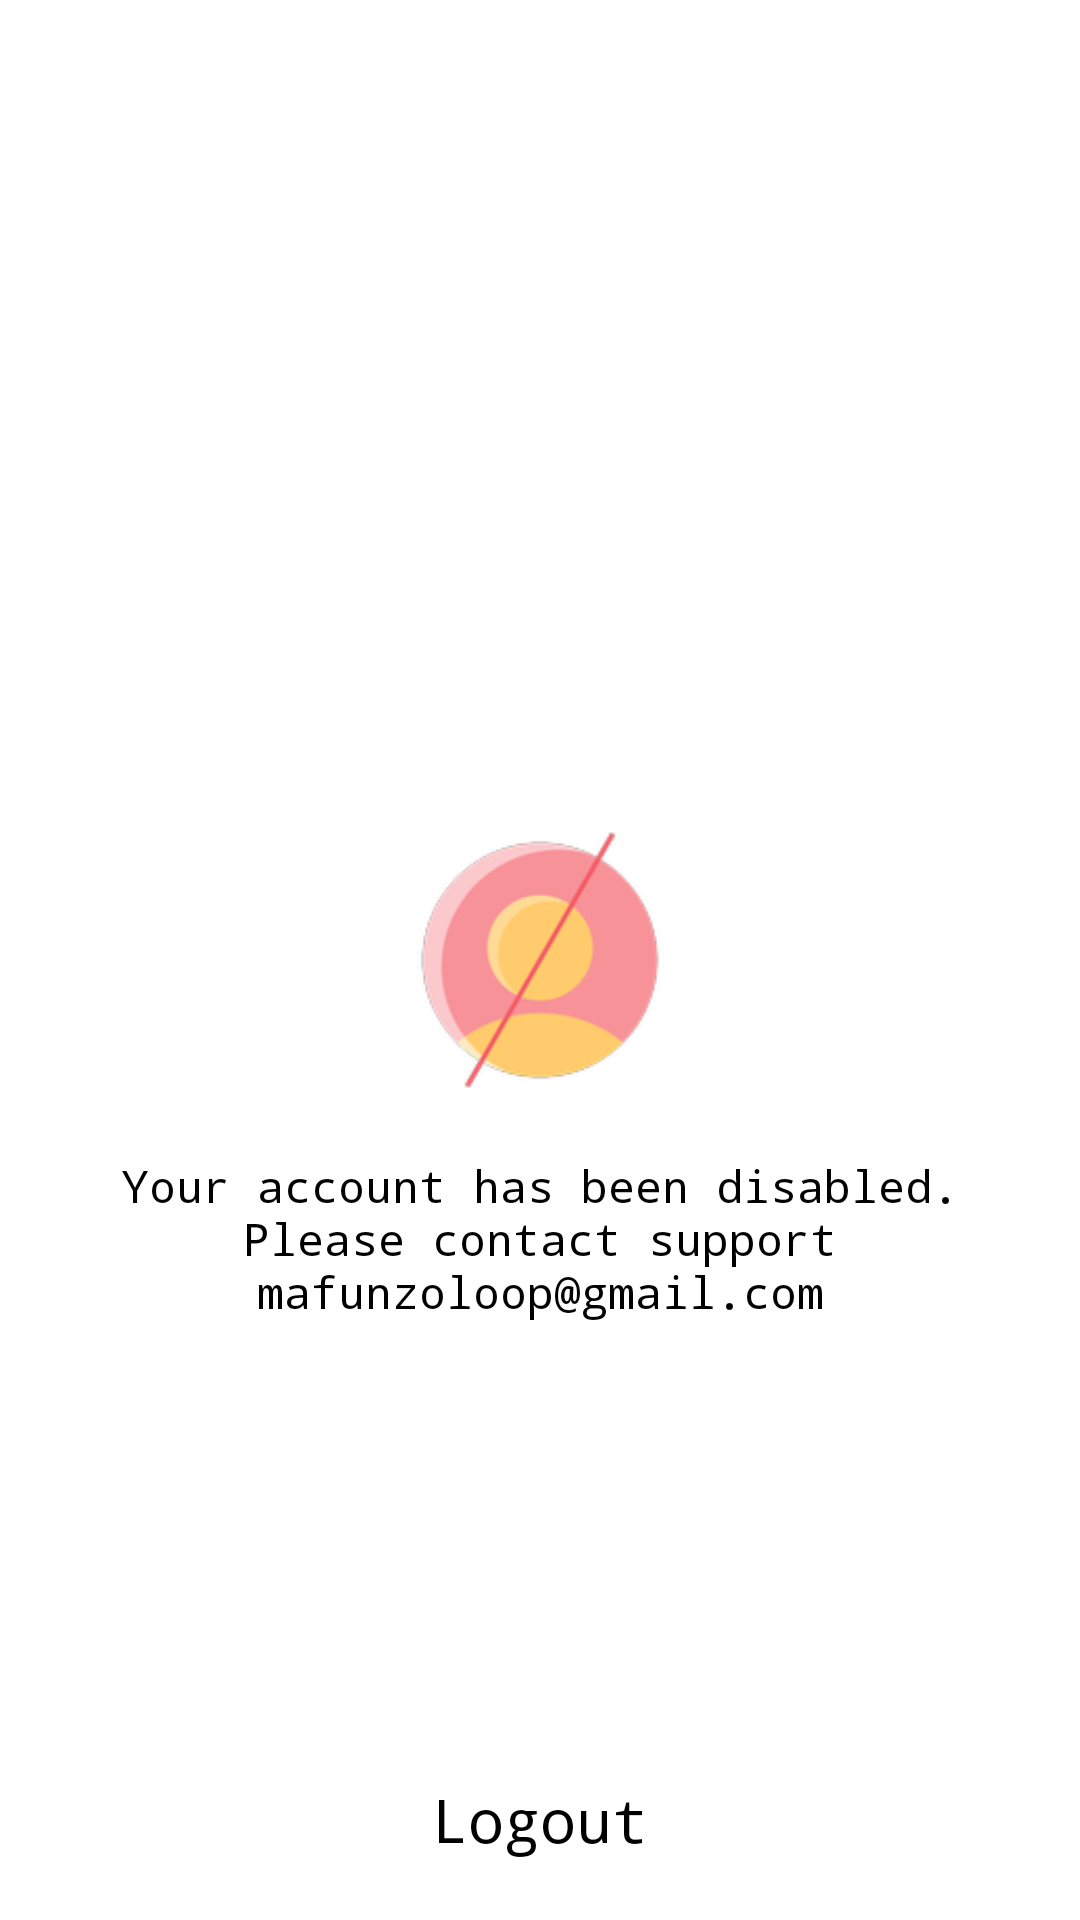

Reconstruct the res/layout file that produces this screen, plus the resources it refers to.
<!-- AndroidManifest.xml: activity theme Theme.MafunzoLoop.NoActionBar -->
<!-- res/layout/activity_account_disabled.xml -->
<?xml version="1.0" encoding="utf-8"?>
<RelativeLayout xmlns:android="http://schemas.android.com/apk/res/android"
    android:layout_width="match_parent"
    android:layout_height="match_parent"
    android:orientation="vertical" >

    <ImageView
        android:id="@+id/icon"
        android:layout_width="100dp"
        android:layout_height="100dp"
        android:layout_centerInParent="true"
        android:background="@drawable/disabled_account"
        android:textAppearance="?android:attr/textAppearanceLarge" />

    <TextView
        android:id="@+id/disabledMessageTV"
        android:layout_margin="15dp"
        android:layout_below="@id/icon"
        android:layout_centerHorizontal="true"
        android:gravity="center"
        android:layout_width="wrap_content"
        android:fontFamily="monospace"
        android:layout_height="wrap_content"
        android:text="@string/account_disabled"
        android:textSize="15sp"/>

    <TextView
        android:id="@+id/logout"
        android:text="Logout"
        android:layout_width="wrap_content"
        android:layout_height="wrap_content"
        android:layout_centerHorizontal="true"
        android:layout_alignParentBottom="true"
        android:layout_marginTop="20dp"
        android:textSize="20sp"
        android:fontFamily="monospace"
        android:layout_marginBottom="20dp"/>

</RelativeLayout>
<!-- resources referenced by this layout -->
<resources>
  <!-- drawable disabled_account: png bitmap (drawable-hdpi, 5389 bytes) -->
  <string name="account_disabled">Your account has been disabled. Please contact support mafunzoloop@gmail.com</string>
</resources>
